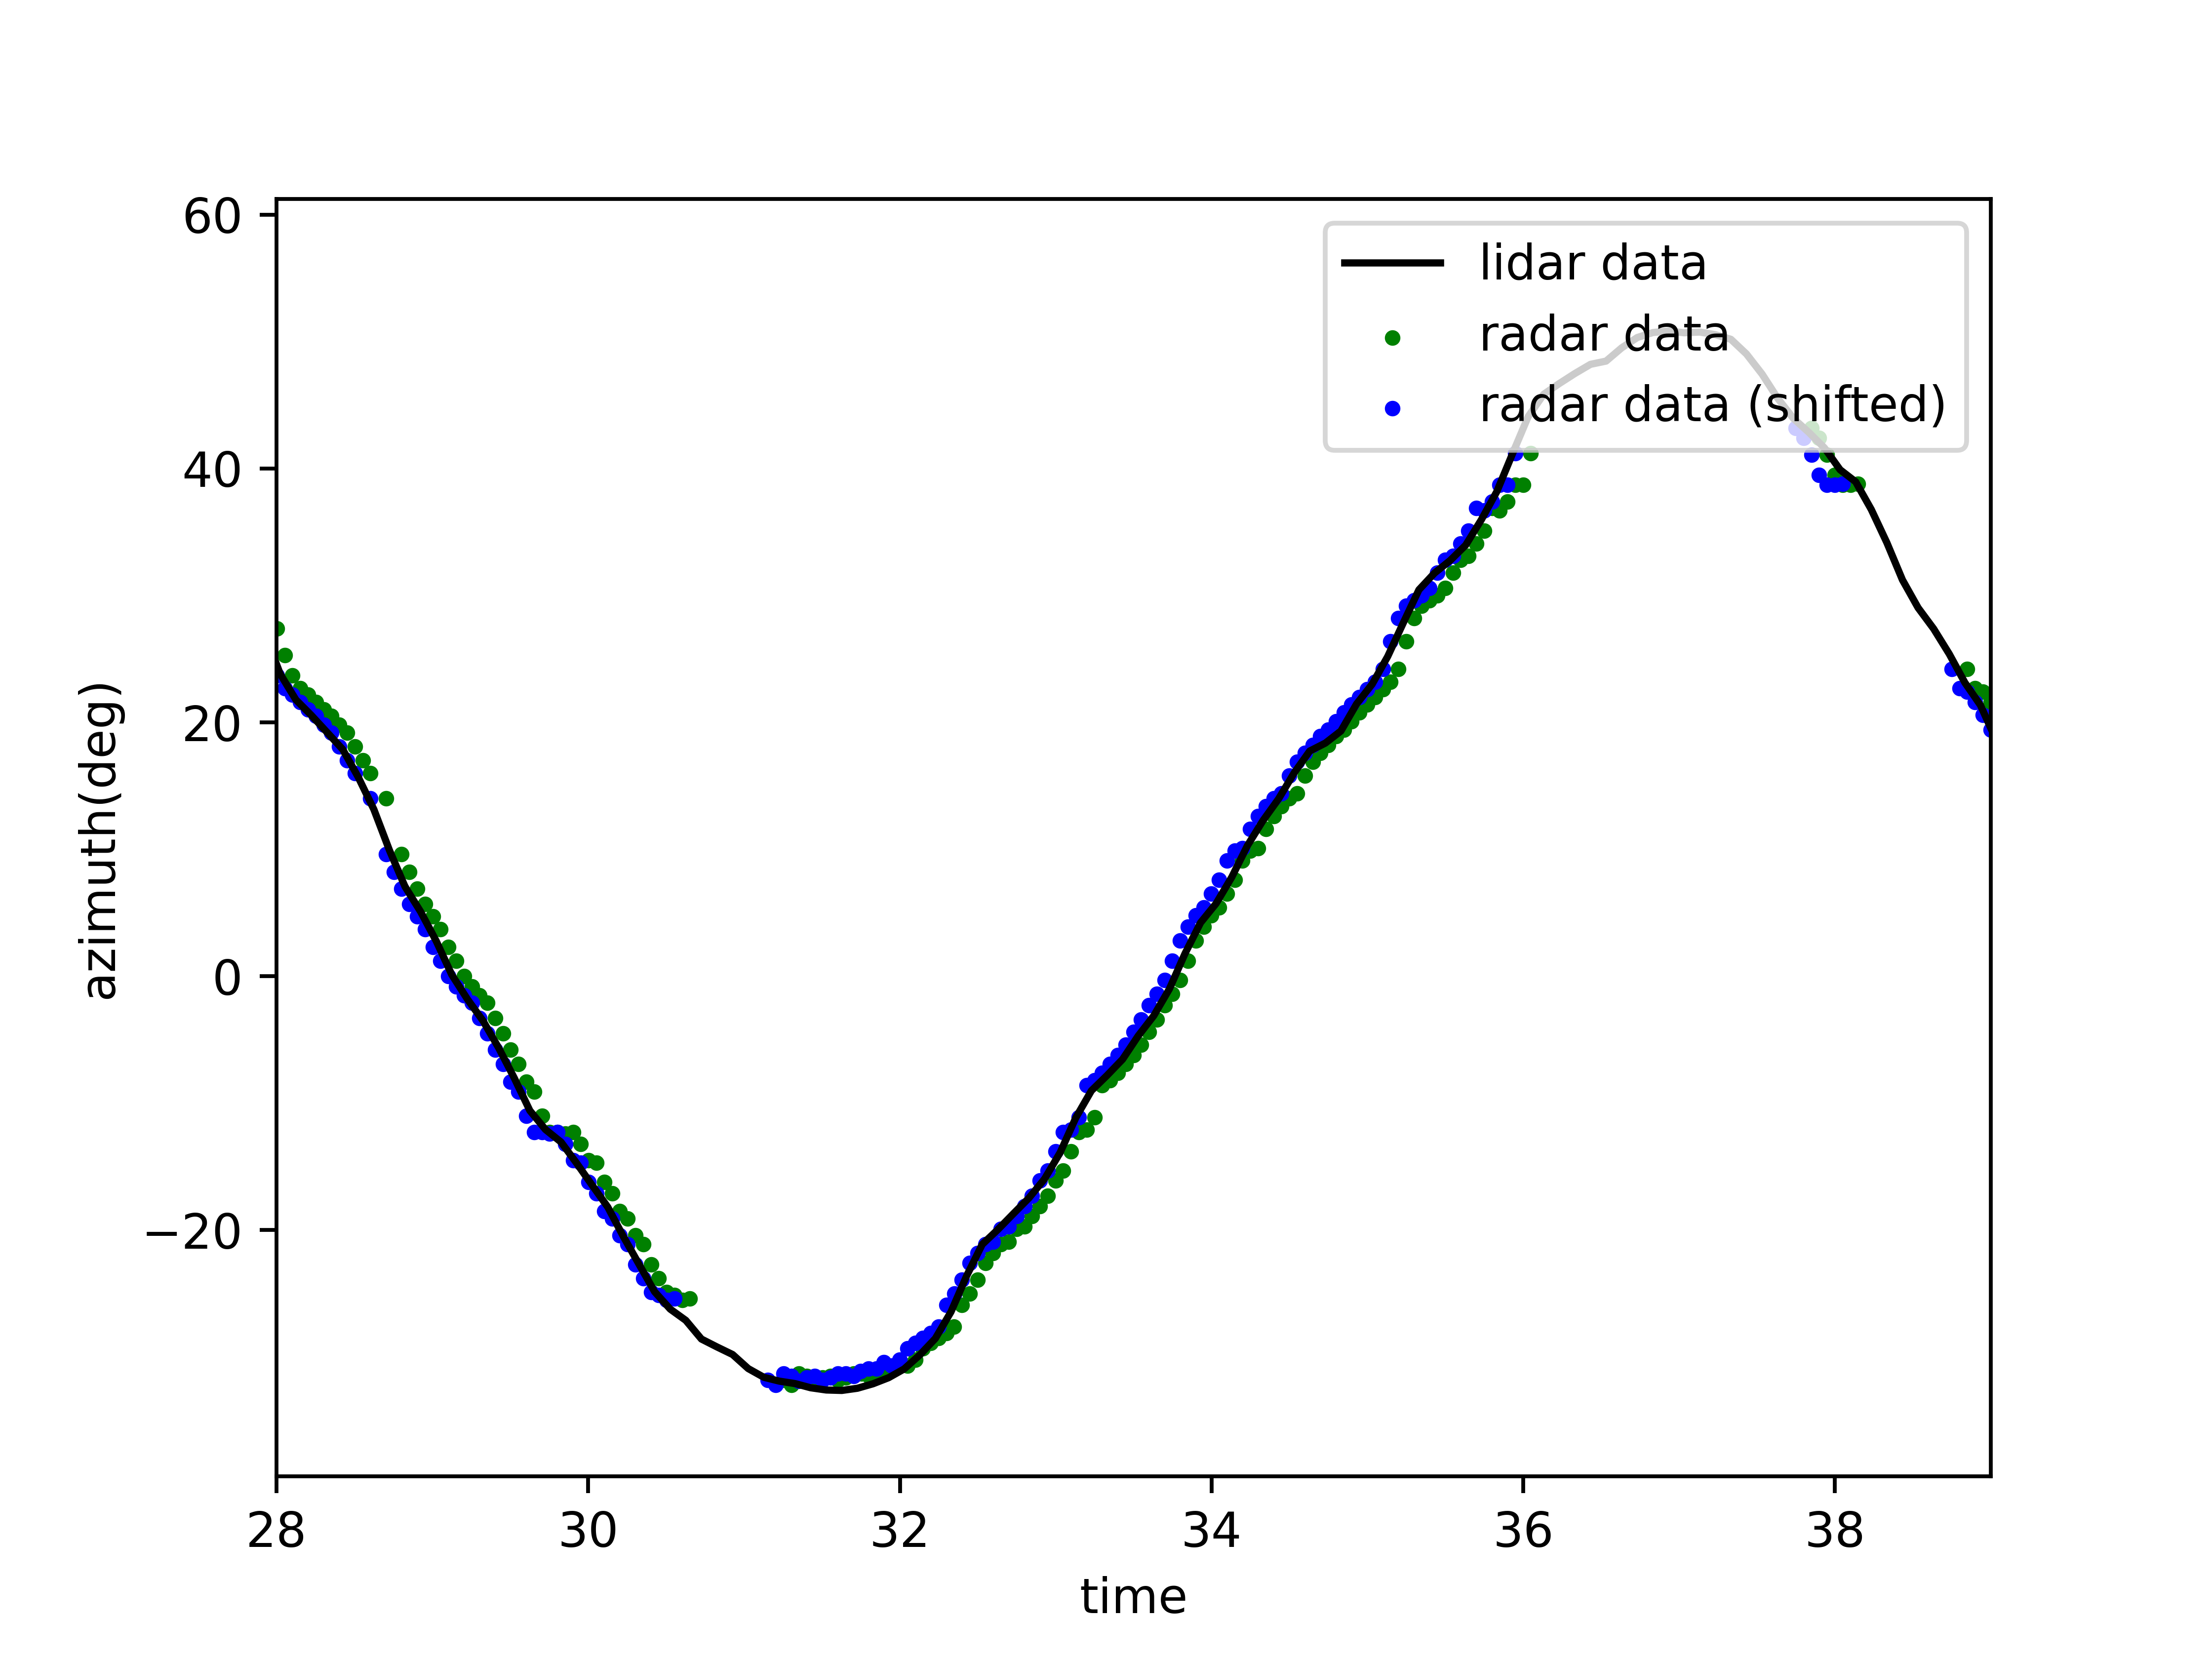

This figure's Python source:
# -*- coding: utf-8 -*-
"""
Created on Tue Sep 10 18:51:12 2019

@author: User
"""


import matplotlib.pyplot as plt
import csv
import numpy as np
import math

def transform_matrix(tx, ty, tz, yaw, pitch, roll):
    yaw = np.deg2rad(yaw)
    pitch = np.deg2rad(pitch)
    roll = np.deg2rad(roll)
    translation = np.array((tx, ty, tz)).reshape((3,1))
    
    yawMatrix = np.matrix([[math.cos(yaw), -math.sin(yaw), 0],[math.sin(yaw), math.cos(yaw), 0],[0, 0, 1]])
    pitchMatrix = np.matrix([[math.cos(pitch), 0, math.sin(pitch)],[0, 1, 0],[-math.sin(pitch), 0, math.cos(pitch)]])
    rollMatrix = np.matrix([[1, 0, 0],[0, math.cos(roll), -math.sin(roll)],[0, math.sin(roll), math.cos(roll)]])

    R = yawMatrix * pitchMatrix * rollMatrix
    
    T = np.concatenate((R, translation), axis=1)
    T = np.row_stack((T, [0,0,0,1]))
    
    return T
    
def transform_points(lr_target, T):
    lr_target_transformed = lr_target.copy()
    for i in range(0, len(lr_target)):
        p = np.array([lr_target[i,0], lr_target[i,1], lr_target[i,2], 1]).reshape((4,1))
        p = np.dot(T, p)
        lr_target_transformed[i][0:3] = p[0:3].reshape((3,))
    return lr_target_transformed

def cartesian_to_spherical(lr_target):
    lr_target_transformed = lr_target.copy()
    for i in range(0, len(lr_target)):
        p = np.array([lr_target[i,0], lr_target[i,1], lr_target[i,2]]).reshape((3,1))
        
        r = np.linalg.norm(p)
        azimuth = np.arctan2(p[1], p[0])
        azimuth = np.rad2deg(azimuth)
        
        d = np.linalg.norm(p[0:2])
        elevation = np.arctan2(p[2], d)
        elevation = np.rad2deg(elevation)
        lr_target_transformed[i][0:3] = np.array([r, azimuth, elevation])
    return lr_target_transformed

if __name__=='__main__':
    #read data
    file_r = open('target_r.csv', 'r')
    file_l = open('target_l.csv', 'r')
    csvCursor_r = csv.reader(file_r)
    csvCursor_l = csv.reader(file_l)
    i = 0    
    for row in csvCursor_r:
        if i==1:
            row = [float(x) for x in row[0:6]]
            r_data = np.array(row[0:6])
        elif i>1:
            row = [float(x) for x in row[0:6]]
            r_data = np.row_stack((r_data, row[0:6]))
        i=i+1
    i = 0
    for row in csvCursor_l:
        if i==1:
            row = [float(x) for x in row[0:5]]
            l_data = np.array(row[0:5])
        elif i>1:
            row = [float(x) for x in row[0:5]]
            l_data = np.row_stack((l_data, row[0:5]))
        i=i+1



    label = 3
    r_data_t = r_data[r_data[:,0] == label]
    l_data_t = l_data[l_data[:,0] == label]

    T_lr = transform_matrix(0.141093, 0.335704, -1.36073, 32.1548, -5.85019, 10.4136)
    transformed_points = transform_points(l_data_t[:, 2:5], np.linalg.inv(T_lr))
    s = cartesian_to_spherical(transformed_points)

    time_delay = -0.1

    x_r = r_data_t[:,2];
    y_r = r_data_t[:,3];
    a_r = np.rad2deg(np.arctan2(y_r, x_r))

    t_r = r_data_t[:,1] - r_data_t[0,1]
    t_r_ = r_data_t[:,1] - r_data_t[0,1] + time_delay

    x_l = np.multiply(s[:,0], np.cos(s[:,1]*math.pi/180));
    y_l = np.multiply(s[:,0], np.sin(s[:,1]*math.pi/180));
    a_l = np.rad2deg(np.arctan2(y_l,x_l))
    t_l = l_data_t[:,1] - l_data_t[0,1]

    # region_x = np.array([52, 52, 52.5, 52.5, 52])
    # region_y = np.array([0, 20, 20, 0, 0])

    # time v.s. azimuth
    plt.figure()

    plt.scatter(t_r, a_r, s = 5, color = 'green', label = 'radar data')
    plt.scatter(t_r_, a_r, s = 5, color = 'blue', label = 'radar data (shifted)')
    # plt.plot(region_x, region_y, linewidth=1.5, color = 'red', linestyle="--")
    plt.plot(t_l, a_l, linewidth=1.5, color = 'black', linestyle="-", label = 'lidar data')
    plt.xlabel('time')
    plt.ylabel('azimuth(deg)')
    plt.legend(loc='upper right')
    scale = (t_r[t_r.shape[0]-1] - t_r[0])/8

    plt.xlim(28, 39)
    # plt.ylim(0, 20.1)
    plt.savefig('time_shift.png', dpi = 700)
    plt.show()




    
